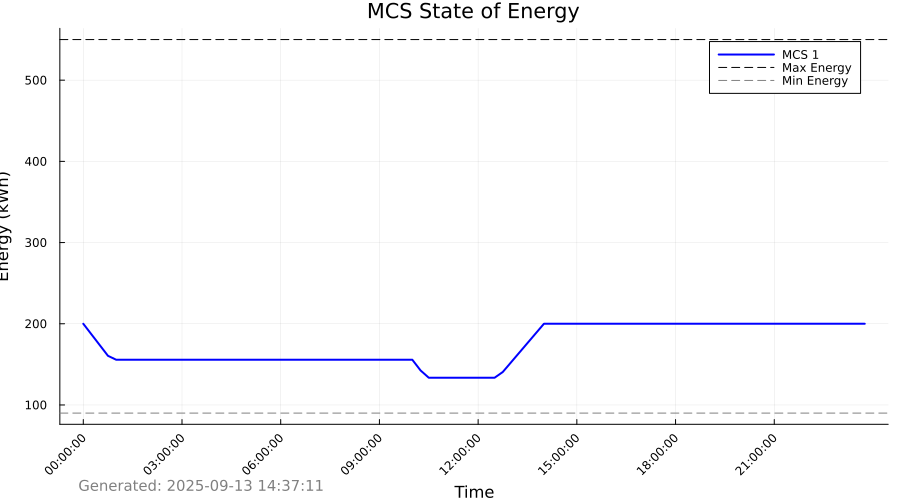

The table this chart was drawn from, first rows:
Time_Period, Time_Label, MCS_1_SOE_kWh, MCS_1_Max_SOE_kWh, MCS_1_Min_SOE_kWh
1, 00:00:00, 200.0, 550.0, 90.0
2, 00:15:00, 186.8, 550.0, 90.0
3, 00:30:00, 173.7, 550.0, 90.0
4, 00:45:00, 160.5, 550.0, 90.0
5, 01:00:00, 155.7, 550.0, 90.0
6, 01:15:00, 155.7, 550.0, 90.0
7, 01:30:00, 155.7, 550.0, 90.0
8, 01:45:00, 155.7, 550.0, 90.0
9, 02:00:00, 155.7, 550.0, 90.0
10, 02:15:00, 155.7, 550.0, 90.0
11, 02:30:00, 155.7, 550.0, 90.0
12, 02:45:00, 155.7, 550.0, 90.0
13, 03:00:00, 155.7, 550.0, 90.0
14, 03:15:00, 155.7, 550.0, 90.0
15, 03:30:00, 155.7, 550.0, 90.0
16, 03:45:00, 155.7, 550.0, 90.0
17, 04:00:00, 155.7, 550.0, 90.0
18, 04:15:00, 155.7, 550.0, 90.0
19, 04:30:00, 155.7, 550.0, 90.0
20, 04:45:00, 155.7, 550.0, 90.0
21, 05:00:00, 155.7, 550.0, 90.0
22, 05:15:00, 155.7, 550.0, 90.0
23, 05:30:00, 155.7, 550.0, 90.0
24, 05:45:00, 155.7, 550.0, 90.0
25, 06:00:00, 155.7, 550.0, 90.0
26, 06:15:00, 155.7, 550.0, 90.0
27, 06:30:00, 155.7, 550.0, 90.0
28, 06:45:00, 155.7, 550.0, 90.0
29, 07:00:00, 155.7, 550.0, 90.0
30, 07:15:00, 155.7, 550.0, 90.0
31, 07:30:00, 155.7, 550.0, 90.0
32, 07:45:00, 155.7, 550.0, 90.0
33, 08:00:00, 155.7, 550.0, 90.0
34, 08:15:00, 155.7, 550.0, 90.0
35, 08:30:00, 155.7, 550.0, 90.0
36, 08:45:00, 155.7, 550.0, 90.0
37, 09:00:00, 155.7, 550.0, 90.0
38, 09:15:00, 155.7, 550.0, 90.0
39, 09:30:00, 155.7, 550.0, 90.0
40, 09:45:00, 155.7, 550.0, 90.0
41, 10:00:00, 155.7, 550.0, 90.0
42, 10:15:00, 142.5, 550.0, 90.0
43, 10:30:00, 133.5, 550.0, 90.0
44, 10:45:00, 133.5, 550.0, 90.0
45, 11:00:00, 133.5, 550.0, 90.0
46, 11:15:00, 133.5, 550.0, 90.0
47, 11:30:00, 133.5, 550.0, 90.0
48, 11:45:00, 133.5, 550.0, 90.0
49, 12:00:00, 133.5, 550.0, 90.0
50, 12:15:00, 133.5, 550.0, 90.0
51, 12:30:00, 133.5, 550.0, 90.0
52, 12:45:00, 140.6, 550.0, 90.0
53, 13:00:00, 152.5, 550.0, 90.0
54, 13:15:00, 164.4, 550.0, 90.0
55, 13:30:00, 176.2, 550.0, 90.0
56, 13:45:00, 188.1, 550.0, 90.0
57, 14:00:00, 200.0, 550.0, 90.0
58, 14:15:00, 200.0, 550.0, 90.0
59, 14:30:00, 200.0, 550.0, 90.0
60, 14:45:00, 200.0, 550.0, 90.0
... 36 more rows
